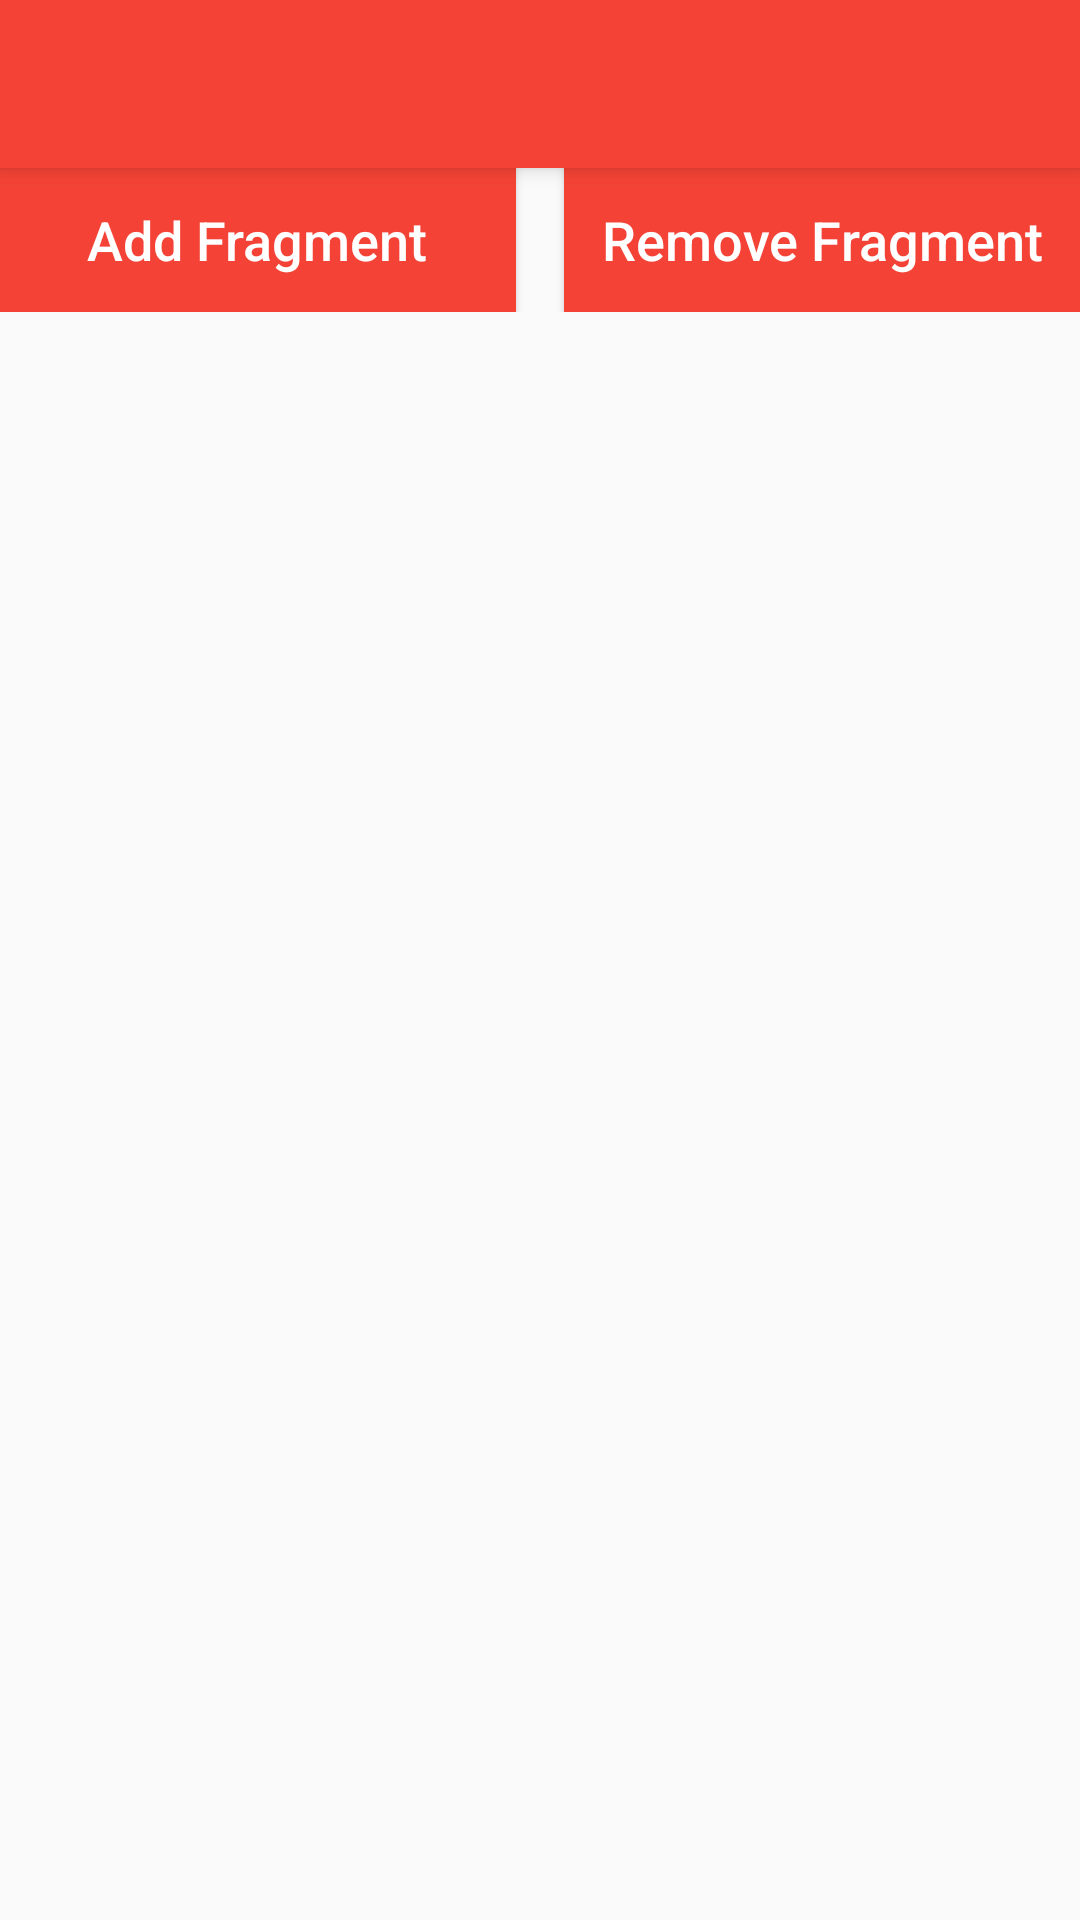

Android layout source for this screen:
<!-- AndroidManifest.xml: application theme AppTheme -->
<!-- res/layout/activity_fragment_play.xml -->
<?xml version="1.0" encoding="utf-8"?>
<android.support.design.widget.CoordinatorLayout
    xmlns:android="http://schemas.android.com/apk/res/android"
    xmlns:app="http://schemas.android.com/apk/res-auto"
    xmlns:tools="http://schemas.android.com/tools"
    android:layout_width="match_parent"
    android:layout_height="match_parent"
    android:fitsSystemWindows="true"
    tools:context="me.aaronchan.androidapiguidedemos.FragmentPlayActivity">

    <android.support.design.widget.AppBarLayout
        android:layout_width="match_parent"
        android:layout_height="wrap_content"
        android:theme="@style/AppTheme.AppBarOverlay">

        <android.support.v7.widget.Toolbar
            android:id="@+id/toolbar"
            android:layout_width="match_parent"
            android:layout_height="?attr/actionBarSize"
            android:background="?attr/colorPrimary"
            app:popupTheme="@style/AppTheme.PopupOverlay"/>

    </android.support.design.widget.AppBarLayout>

    <include layout="@layout/content_fragment_play"/>

</android.support.design.widget.CoordinatorLayout>
<!-- res/layout/content_fragment_play.xml (included above) -->
<?xml version="1.0" encoding="utf-8"?>
<LinearLayout
    android:orientation="vertical"
    xmlns:android="http://schemas.android.com/apk/res/android"
    xmlns:app="http://schemas.android.com/apk/res-auto"
    xmlns:tools="http://schemas.android.com/tools"
    android:layout_width="match_parent"
    android:layout_height="match_parent"
    android:paddingBottom="@dimen/activity_vertical_margin"
    android:paddingLeft="@dimen/activity_horizontal_margin"
    android:paddingRight="@dimen/activity_horizontal_margin"
    android:paddingTop="@dimen/activity_vertical_margin"
    app:layout_behavior="@string/appbar_scrolling_view_behavior"
    tools:context="me.aaronchan.androidapiguidedemos.FragmentPlayActivity"
    tools:showIn="@layout/activity_fragment_play">

    <LinearLayout
        android:layout_width="match_parent"
        android:orientation="horizontal"
        android:layout_height="wrap_content">

        <Button
            android:id="@+id/btn_add"
            android:text="Add Fragment"
            android:textAllCaps="false"
            style="@style/ButtonStyle"
            android:layout_width="0dp"
            android:layout_weight="1"
            android:layout_marginRight="8dp"
            android:layout_height="wrap_content"/>

        <Button
            android:id="@+id/btn_remove"
            android:textAllCaps="false"
            style="@style/ButtonStyle"
            android:layout_marginLeft="8dp"
            android:text="Remove Fragment"
            android:layout_width="0dp"
            android:layout_weight="1"
            android:layout_height="wrap_content"/>

    </LinearLayout>

    <FrameLayout
        android:layout_weight="1"
        android:id="@+id/container"
        android:layout_marginTop="@dimen/activity_vertical_margin"
        android:layout_width="match_parent"
        android:layout_height="0dp"/>
</LinearLayout>
<!-- resources referenced by this layout -->
<resources>
  <style name="AppTheme.AppBarOverlay" parent="ThemeOverlay.AppCompat.Dark.ActionBar" />
  <style name="AppTheme.PopupOverlay" parent="ThemeOverlay.AppCompat.Light" />
  <style name="ButtonStyle">
          <item name="android:background">@drawable/button_selector</item>
          <item name="android:textColor">@android:color/white</item>
          <item name="android:textSize">18sp</item>
      </style>
  <style name="AppTheme" parent="Theme.AppCompat.Light.DarkActionBar">
          
          <item name="colorPrimary">@color/colorPrimary</item>
          <item name="colorPrimaryDark">@color/colorPrimaryDark</item>
          <item name="colorAccent">@color/colorAccent</item>
      </style>
  <!-- drawable button_selector (drawable) -->
  <?xml version="1.0" encoding="utf-8"?>
  <selector xmlns:android="http://schemas.android.com/apk/res/android">
      <item android:drawable="@color/colorPrimaryDark" android:state_pressed="true"/>
      <item android:drawable="@color/colorPrimaryDark" android:state_focused="true"/>
      <item android:drawable="@color/colorPrimaryDark" android:state_selected="true"/>
      <item android:drawable="@color/colorPrimary"/>
  </selector>
  <color name="colorPrimary">#F44336</color>
  <color name="colorPrimaryDark">#D32F2F</color>
  <color name="colorAccent">#FF5722</color>
</resources>
